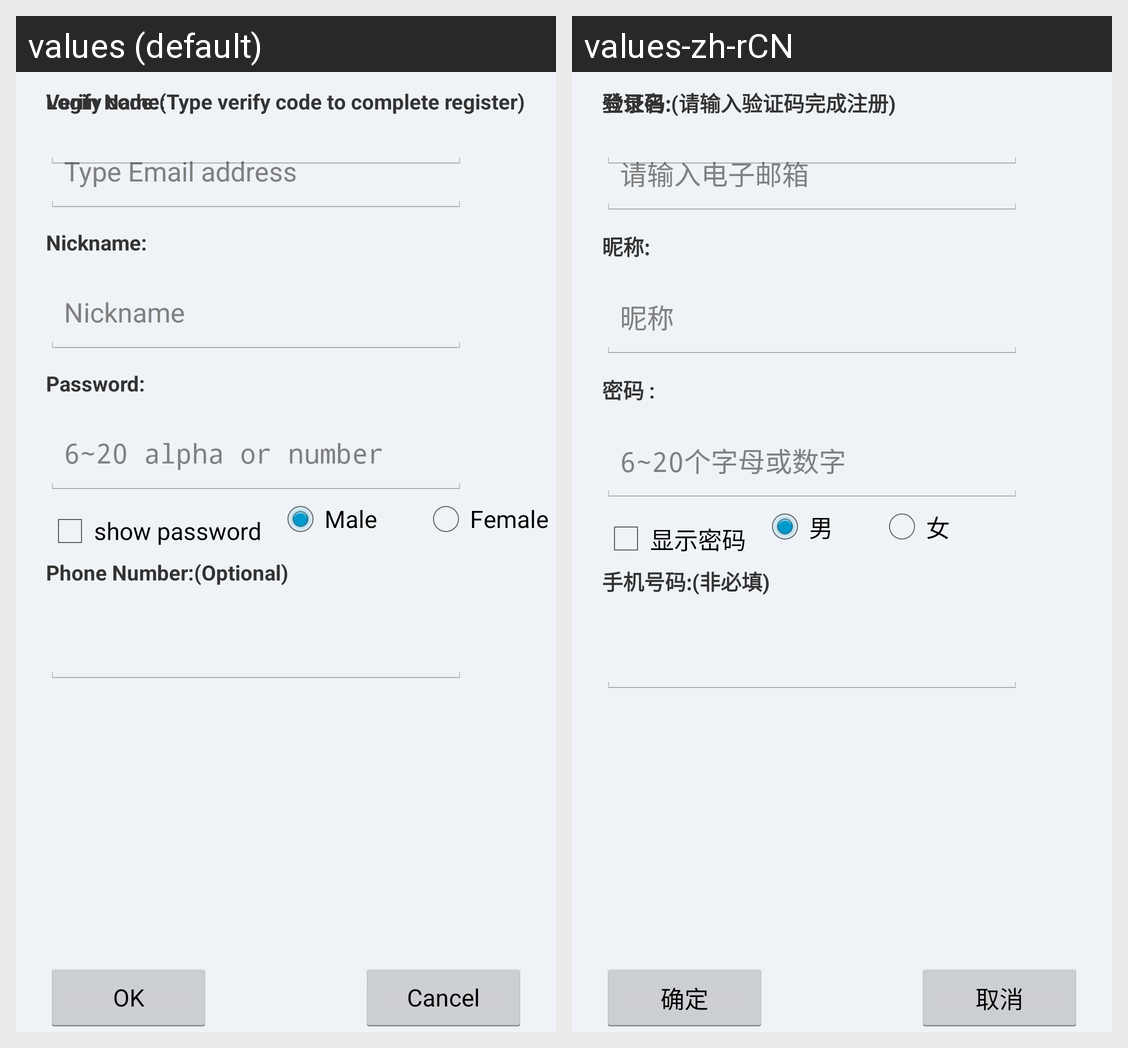

The same Android screen rendered under two of its app's locales, left to right. List the strings drawn on it with the default value and each locale's translation.
Android screen res/layout/register.xml rendered under 2 locales, left to right: values (default), values-zh-rCN. Device: Nexus 5 (rendered at 1080×1920; each locale shown at half size, 540×960, under a caption strip naming it); theme Theme.Base.Light.
Strings drawn on this screen, with the default value and each locale's value (text and hints the layout hard-codes, and strings that could not be matched under every locale, appear in the picture but are not listed):

username_txt
  values: Login Name:
  values-zh-rCN: 登录名:

register_username_hint
  values: Type Email address
  values-zh-rCN: 请输入电子邮箱

nickname_txt
  values: Nickname:
  values-zh-rCN: 昵称:

register_nickname_hint
  values: Nickname
  values-zh-rCN: 昵称

password_txt
  values: Password:
  values-zh-rCN: 密码 :

register_password_hint
  values: 6~20 alpha or number
  values-zh-rCN: 6~20个字母或数字

show_password
  values: show password
  values-zh-rCN: 显示密码

user_sex_man
  values: Male
  values-zh-rCN: 男

user_sex_woman
  values: Female
  values-zh-rCN: 女

phonenumber_txt
  values: Phone Number:(Optional)
  values-zh-rCN: 手机号码:(非必填)

verify_txt
  values: Verify code:(Type verify code to complete register)
  values-zh-rCN: 验证码:(请输入验证码完成注册)

label_ok
  values: OK
  values-zh-rCN: 确定

label_cancel
  values: Cancel
  values-zh-rCN: 取消
